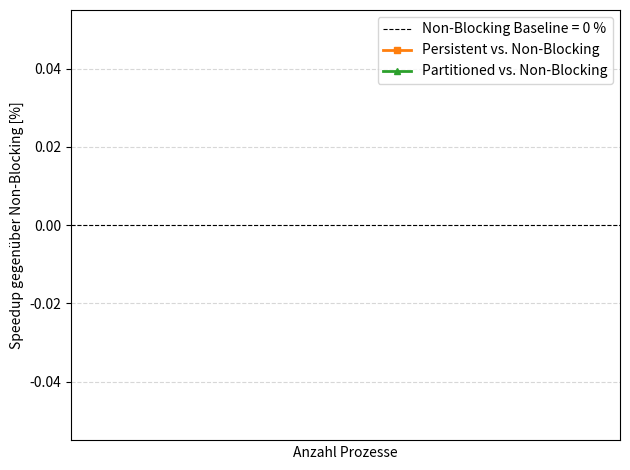

Write Python code to recreate this figure.
import re
from pathlib import Path
import matplotlib.pyplot as plt
import numpy as np

log_dir = Path("Comb_Plotter/strong_logs")

pattern_ranks = re.compile(r"MPI ranks \(processes\):\s+(\d+)")

block_std = re.compile(
    r"Starting test Comm mpi Mesh.*?(^bench-comm\s*,\s*\d+\s*,\s*([0-9.]+))",
    re.M | re.S,
)
block_pers = re.compile(
    r"Starting test Comm mpi_persistent Mesh.*?(^bench-comm\s*,\s*\d+\s*,\s*([0-9.]+))",
    re.M | re.S,
)
block_part = re.compile(
    r"Starting test Comm mpi_partitioned Mesh.*?(^bench-comm\s*,\s*\d+\s*,\s*([0-9.]+))",
    re.M | re.S,
)

ranks = []
times_std = []
times_pers = []
times_part = []

for logfile in sorted(log_dir.glob("*.txt")):
    text = logfile.read_text()

    m_ranks = pattern_ranks.search(text)
    if not m_ranks:
        continue

    m_std = block_std.search(text)
    m_pers = block_pers.search(text)
    m_part = block_part.search(text)

    if not (m_std and m_pers and m_part):
        continue

    ranks.append(int(m_ranks.group(1)))
    times_std.append(float(m_std.group(2)))
    times_pers.append(float(m_pers.group(2)))
    times_part.append(float(m_part.group(2)))

print("ranks      :", ranks)
print("std        :", times_std)
print("persistent :", times_pers)
print("partitioned:", times_part)


ranks_arr = np.array(ranks, dtype=float)
std_arr   = np.array(times_std)
pers_arr  = np.array(times_pers)
part_arr  = np.array(times_part)


# Speedup [%] = (T_std / T_opt - 1) * 100
speedup_pers = (std_arr / pers_arr - 1 ) * 100.0
speedup_part = (std_arr / part_arr - 1 ) * 100.0

print("speedup persistent [%]:", speedup_pers)
print("speedup partitioned [%]:", speedup_part)


plt.figure()

xticks = sorted(set(ranks))
plt.xscale("log", base=2)
plt.xticks(xticks, [str(x) for x in xticks])

plt.axhline(0.0, color="k", linewidth=0.8, linestyle="--",
            label="Non-Blocking Baseline = 0 %")

plt.plot(
    ranks_arr, speedup_pers,
    marker="s", markersize=4, linewidth=2,
    color="tab:orange", label="Persistent vs. Non-Blocking",
)
plt.plot(
    ranks_arr, speedup_part,
    marker="^", markersize=4, linewidth=2,
    color="tab:green", label="Partitioned vs. Non-Blocking",
)

plt.xlabel("Anzahl Prozesse")
plt.ylabel("Speedup gegenüber Non-Blocking [%]")
# plt.title("Strong Scaling: Speedup (prozentuale Ersparnis)")

plt.grid(True, which="both", linestyle="--", alpha=0.5)
plt.legend()
plt.tight_layout()

plt.savefig("strong_scaling_speedup_bench_comm.png", dpi=200)
# plt.show()
